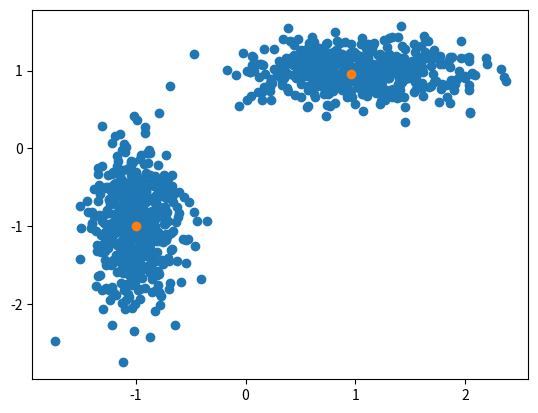

Write the Python code that produced this figure.
import numpy as np
import matplotlib.pyplot as plt
def kMeans(data, k, max_iter, min_improve_ratio= 1E-5):
    """

    :param data: numpy array in shape (nData, nFeatures)
    :param k: number k in kmeans
    :param max_iter: maximum iteration.
    :return: centroid location in shape (k, nFeatures)
    """
    nData=data.shape[0]

    cent_init_inds = np.random.permutation(np.arange(nData))[:k]
    cent_init = data[cent_init_inds]

    cent_x = cent_init
    clst_inds_ls = [[] for _ in range(k)]
    loss= 0
    for it in range(max_iter):
        loss_old= loss;
        loss = 0
        for i in range(nData):
            cent_dist = np.sum((cent_x - data[i]) * (cent_x - data[i]), axis= -1)
            clst_ind = np.argmin(cent_dist)
            clst_inds_ls[clst_ind].append(i)
            loss = loss + cent_dist[clst_ind]

        # update new centroid
        for ki in range(k):
            cent_x[ki] = np.mean(data[clst_inds_ls[ki]], axis= 0)

        if(abs(loss - loss_old) / loss_old < min_improve_ratio):
            break;
    return cent_x

def generate_data(mu, sigma, nSamples= 500):
    """
    生成符合多中心二维高斯分布的数据
    :param mu: list of mu of array of mu
    :param sigma: list of sigma or array of sigma
    :param nSamples: nSample for each centroid
    :return:
    """
    assert len(mu) == len(sigma), "inconsistent number of centroid"
    nCentroid= mu.shape[0]
    ret = np.zeros([nSamples * nCentroid, 2])
    for i in range(nCentroid):
        ret[i * nSamples: (i + 1) * nSamples] = np.random.randn(nSamples, 2) * sigma[i] + mu[i]
    return ret

if __name__ == '__main__':
    nSamples= 500
    mu = np.array([[1, 1], [-1, -1]]);
    sigma= np.array([[0.5, 0.2], [0.2, 0.5]])
    data = generate_data(mu, sigma, nSamples)
    centers= kMeans(data, 2, 50)
    fig, ax = plt.subplots()
    ax.scatter(data[:, 0], data[:, 1])
    ax.scatter(centers[:, 0], centers[:, 1])
    plt.show()
